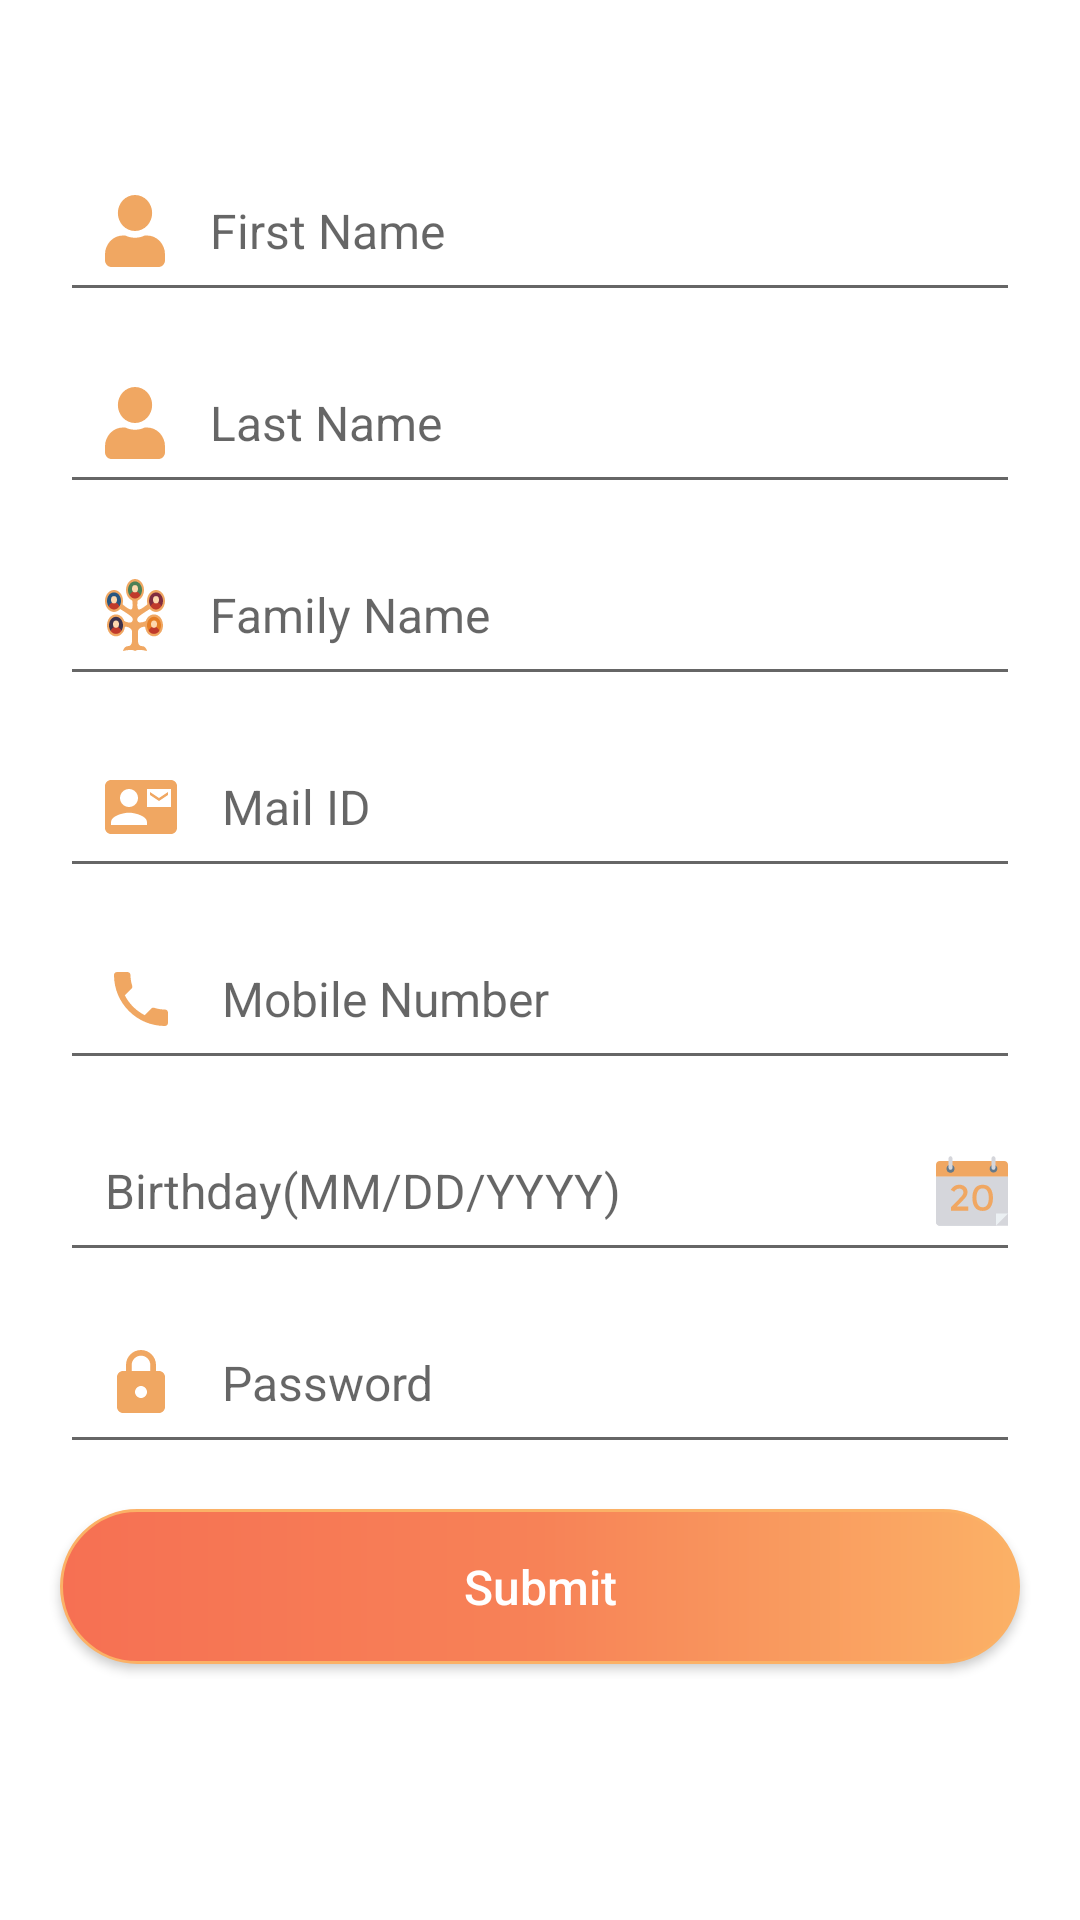

The Android layout XML behind this screen, and the referenced resources:
<!-- AndroidManifest.xml: application theme AppTheme -->
<!-- res/layout/activity_signup.xml -->
<?xml version="1.0" encoding="utf-8"?>
<LinearLayout xmlns:android="http://schemas.android.com/apk/res/android"
    xmlns:app="http://schemas.android.com/apk/res-auto"
    xmlns:tools="http://schemas.android.com/tools"
    android:layout_width="match_parent"
    android:layout_height="match_parent"
    android:orientation="vertical"
    tools:context=".SignUpActivity">

    <ScrollView
        android:layout_width="match_parent"
        android:layout_height="match_parent">

        <LinearLayout
            android:layout_width="match_parent"
            android:layout_height="match_parent"
            android:layout_marginTop="45dp"
            android:orientation="vertical">

            <EditText
                android:id="@+id/first_name"
                android:layout_width="match_parent"
                android:layout_height="wrap_content"
                android:layout_marginLeft="20dp"
                android:layout_marginTop="10dp"
                android:layout_marginRight="20dp"
                android:layout_marginBottom="5dp"
                android:drawableLeft="@drawable/ic_user_solid"
                android:drawablePadding="15dp"
                android:hint="@string/user_fname"
                android:imeOptions="actionNext"
                android:inputType="text"
                android:paddingLeft="15dp"
                android:paddingBottom="15dp"
                android:singleLine="true"
                android:textSize="16dp" />

            <EditText
                android:id="@+id/last_name"
                android:layout_width="match_parent"
                android:layout_height="wrap_content"
                android:layout_marginLeft="20dp"
                android:layout_marginTop="10dp"
                android:layout_marginRight="20dp"
                android:layout_marginBottom="5dp"
                android:drawableLeft="@drawable/ic_user_solid"
                android:drawablePadding="15dp"
                android:hint="@string/user_lname"
                android:imeOptions="actionNext"
                android:inputType="text"
                android:paddingLeft="15dp"
                android:paddingBottom="15dp"
                android:singleLine="true"
                android:textSize="16dp" />

            <EditText
                android:id="@+id/family_name"
                android:layout_width="match_parent"
                android:layout_height="wrap_content"
                android:layout_marginLeft="20dp"
                android:layout_marginTop="10dp"
                android:layout_marginRight="20dp"
                android:layout_marginBottom="5dp"
                android:drawableLeft="@drawable/ic_dna"
                android:drawablePadding="15dp"
                android:hint="@string/user_famname"
                android:imeOptions="actionNext"
                android:inputType="text"
                android:paddingLeft="15dp"
                android:paddingBottom="15dp"
                android:singleLine="true"
                android:textSize="16dp" />



            <EditText
                android:id="@+id/e_mail"
                android:layout_width="match_parent"
                android:layout_height="wrap_content"
                android:layout_marginLeft="20dp"
                android:layout_marginTop="10dp"
                android:layout_marginRight="20dp"
                android:layout_marginBottom="5dp"
                android:drawableLeft="@drawable/ic_contact_mail"
                android:drawablePadding="15dp"
                android:hint="@string/user_mail"
                android:imeOptions="actionNext"
                android:inputType="text"
                android:paddingLeft="15dp"
                android:paddingBottom="15dp"
                android:singleLine="true"
                android:textSize="16dp" />



            <EditText
                android:id="@+id/mobile_no"
                android:layout_width="match_parent"
                android:layout_height="wrap_content"
                android:layout_marginLeft="20dp"
                android:layout_marginTop="10dp"
                android:layout_marginRight="20dp"
                android:layout_marginBottom="5dp"
                android:drawableLeft="@drawable/ic_phone"
                android:drawablePadding="15dp"
                android:hint="@string/mobile_no"
                android:imeOptions="actionNext"
                android:inputType="number"
                android:maxLength="10"
                android:paddingLeft="15dp"
                android:paddingBottom="15dp"
                android:singleLine="true"
                android:textSize="16dp" />


            <EditText
                android:id="@+id/date_birth"
                android:layout_width="match_parent"
                android:layout_height="wrap_content"
                android:layout_marginLeft="20dp"
                android:layout_marginTop="10dp"
                android:layout_marginRight="20dp"
                android:layout_marginBottom="5dp"
                android:cursorVisible="false"
                android:drawableRight="@drawable/ic_calendar"
                android:drawablePadding="15dp"
                android:focusable="false"
                android:focusableInTouchMode="false"
                android:hint="@string/birthday_mm_dd_yyyy"
                android:imeOptions="actionNext"
                android:inputType="text"
                android:paddingLeft="15dp"
                android:paddingBottom="15dp"
                android:singleLine="true"
                android:textSize="16dp" />

            <EditText
                android:id="@+id/password"
                android:layout_width="match_parent"
                android:layout_height="wrap_content"
                android:layout_marginLeft="20dp"
                android:layout_marginTop="10dp"
                android:layout_marginRight="20dp"
                android:layout_marginBottom="5dp"
                android:drawableLeft="@drawable/ic_lock"
                android:drawablePadding="15dp"
                android:hint="@string/password"
                android:imeOptions="actionDone"
                android:inputType="textPassword"
                android:paddingLeft="15dp"
                android:paddingBottom="15dp"
                android:singleLine="true"
                android:textSize="16dp" />

            <Button
                android:id="@+id/btn_siginup"
                android:layout_width="match_parent"
                android:layout_height="wrap_content"
                android:layout_gravity="center"
                android:layout_marginLeft="20dp"
                android:layout_marginTop="10dp"
                android:layout_marginRight="20dp"
                android:layout_marginBottom="5dp"
                android:background="@drawable/round_blue_btn"
                android:padding="15dp"
                android:text="@string/sign_up"
                android:textAllCaps="false"
                android:textColor="@color/white"
                android:textSize="16dp"/>
        </LinearLayout>
    </ScrollView>
</LinearLayout>
<!-- resources referenced by this layout -->
<resources>
  <color name="white">#FFF</color>
  <!-- drawable ic_calendar: vector/xml drawable (drawable, 3350 chars, omitted) -->
  <!-- drawable ic_contact_mail (drawable) -->
  <vector xmlns:android="http://schemas.android.com/apk/res/android"
          android:width="24dp"
          android:height="24dp"
          android:viewportWidth="24.0"
          android:viewportHeight="24.0">
      <path
          android:fillColor="#F0A762"
          android:pathData="M21,8L21,7l-3,2 -3,-2v1l3,2 3,-2zM22,3L2,3C0.9,3 0,3.9 0,5v14c0,1.1 0.9,2 2,2h20c1.1,0 1.99,-0.9 1.99,-2L24,5c0,-1.1 -0.9,-2 -2,-2zM8,6c1.66,0 3,1.34 3,3s-1.34,3 -3,3 -3,-1.34 -3,-3 1.34,-3 3,-3zM14,18L2,18v-1c0,-2 4,-3.1 6,-3.1s6,1.1 6,3.1v1zM22,12h-8L14,6h8v6z"/>
  </vector>
  <!-- drawable ic_dna: vector/xml drawable (drawable, 7439 chars, omitted) -->
  <!-- drawable ic_lock (drawable) -->
  <vector xmlns:android="http://schemas.android.com/apk/res/android"
          android:width="24dp"
          android:height="24dp"
          android:viewportWidth="24.0"
          android:viewportHeight="24.0">
      <path
          android:fillColor="#F0A762"
          android:pathData="M18,8h-1L17,6c0,-2.76 -2.24,-5 -5,-5S7,3.24 7,6v2L6,8c-1.1,0 -2,0.9 -2,2v10c0,1.1 0.9,2 2,2h12c1.1,0 2,-0.9 2,-2L20,10c0,-1.1 -0.9,-2 -2,-2zM12,17c-1.1,0 -2,-0.9 -2,-2s0.9,-2 2,-2 2,0.9 2,2 -0.9,2 -2,2zM15.1,8L8.9,8L8.9,6c0,-1.71 1.39,-3.1 3.1,-3.1 1.71,0 3.1,1.39 3.1,3.1v2z"/>
  </vector>
  <!-- drawable ic_phone (drawable) -->
  <vector xmlns:android="http://schemas.android.com/apk/res/android"
          android:width="24dp"
          android:height="24dp"
          android:viewportWidth="24.0"
          android:viewportHeight="24.0">
      <path
          android:fillColor="#F0A762"
          android:pathData="M6.62,10.79c1.44,2.83 3.76,5.14 6.59,6.59l2.2,-2.2c0.27,-0.27 0.67,-0.36 1.02,-0.24 1.12,0.37 2.33,0.57 3.57,0.57 0.55,0 1,0.45 1,1V20c0,0.55 -0.45,1 -1,1 -9.39,0 -17,-7.61 -17,-17 0,-0.55 0.45,-1 1,-1h3.5c0.55,0 1,0.45 1,1 0,1.25 0.2,2.45 0.57,3.57 0.11,0.35 0.03,0.74 -0.25,1.02l-2.2,2.2z"/>
  </vector>
  <!-- drawable ic_user_solid (drawable) -->
  <vector android:height="24dp" android:viewportHeight="512"
      android:viewportWidth="448" android:width="20dp" xmlns:android="http://schemas.android.com/apk/res/android">
      <path android:fillColor="#F0A762" android:pathData="M224,256c70.7,0 128,-57.3 128,-128S294.7,0 224,0 96,57.3 96,128s57.3,128 128,128zM313.6,288h-16.7c-22.2,10.2 -46.9,16 -72.9,16s-50.6,-5.8 -72.9,-16h-16.7C60.2,288 0,348.2 0,422.4L0,464c0,26.5 21.5,48 48,48h352c26.5,0 48,-21.5 48,-48v-41.6c0,-74.2 -60.2,-134.4 -134.4,-134.4z"/>
  </vector>
  <!-- drawable round_blue_btn (drawable) -->
  <?xml version="1.0" encoding="utf-8"?>
  <shape xmlns:android="http://schemas.android.com/apk/res/android"
      android:shape="rectangle">
      <gradient
          android:startColor="#FBB166"
          android:centerColor="#F78257"
          android:endColor="#F67053"
          android:angle="180" />
      <corners android:radius="30dp" />
      <stroke android:width="1dp" android:color="#FBB166" />
  </shape>
  <string name="birthday_mm_dd_yyyy">Birthday(MM/DD/YYYY)</string>
  <string name="mobile_no">Mobile Number</string>
  <string name="password">Password</string>
  <string name="sign_up">Submit</string>
  <string name="user_famname">Family Name</string>
  <string name="user_fname">First Name</string>
  <string name="user_lname">Last Name</string>
  <string name="user_mail">Mail ID</string>
</resources>
